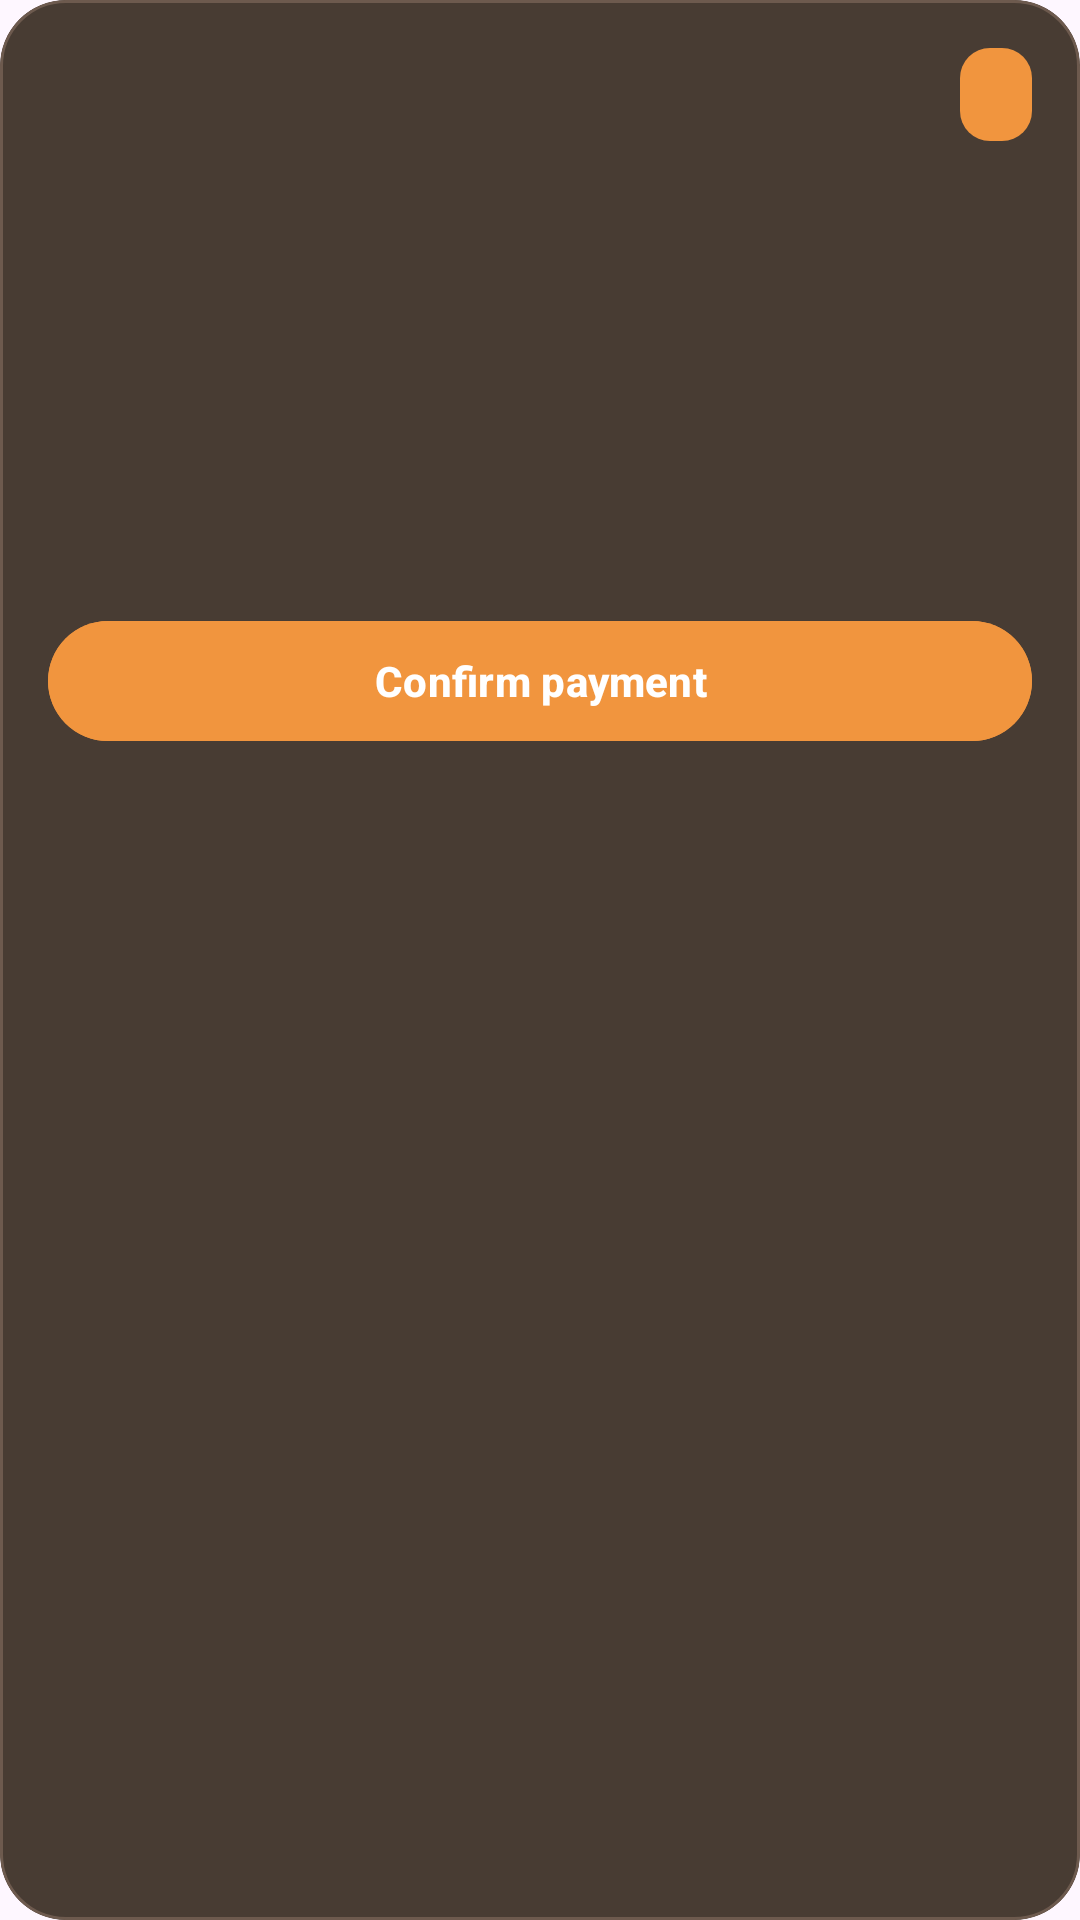

Produce the Android XML layout that renders to this screen, including the resource entries it uses.
<!-- AndroidManifest.xml: application theme Theme.CoffeeShop -->
<!-- res/layout/viewholder_order.xml -->
<?xml version="1.0" encoding="utf-8"?>
<com.google.android.material.card.MaterialCardView xmlns:android="http://schemas.android.com/apk/res/android"
    xmlns:app="http://schemas.android.com/apk/res-auto"
    xmlns:tools="http://schemas.android.com/tools"
    android:layout_width="match_parent"
    android:layout_height="wrap_content"
    android:layout_marginHorizontal="16dp"
    android:layout_marginTop="8dp"
    app:cardBackgroundColor="@color/color3"
    app:cardCornerRadius="22dp"
    app:strokeColor="@color/border_brown"
    app:strokeWidth="1dp">

    <LinearLayout
        android:layout_width="match_parent"
        android:layout_height="wrap_content"
        android:orientation="vertical"
        android:padding="16dp">

        <LinearLayout
            android:layout_width="match_parent"
            android:layout_height="wrap_content"
            android:gravity="center_vertical"
            android:orientation="horizontal">

            <TextView
                android:id="@+id/orderIdTxt"
                android:layout_width="0dp"
                android:layout_height="wrap_content"
                android:layout_weight="1"
                android:textColor="@color/white"
                android:textSize="18sp"
                android:textStyle="bold"
                tools:text="#A3C91D" />

            <TextView
                android:id="@+id/statusTxt"
                android:layout_width="wrap_content"
                android:layout_height="wrap_content"
                android:background="@drawable/orange_bg"
                android:paddingHorizontal="12dp"
                android:paddingVertical="6dp"
                android:textColor="@color/white"
                android:textStyle="bold"
                tools:text="Pending" />
        </LinearLayout>

        <TextView
            android:id="@+id/paymentTxt"
            android:layout_width="match_parent"
            android:layout_height="wrap_content"
            android:layout_marginTop="10dp"
            android:textColor="@color/warm_gray"
            tools:text="Card • Pending" />

        <TextView
            android:id="@+id/itemsTxt"
            android:layout_width="match_parent"
            android:layout_height="wrap_content"
            android:layout_marginTop="6dp"
            android:textColor="@color/white"
            tools:text="3 items" />

        <TextView
            android:id="@+id/totalTxt"
            android:layout_width="match_parent"
            android:layout_height="wrap_content"
            android:layout_marginTop="6dp"
            android:textColor="@color/color1"
            android:textSize="22sp"
            android:textStyle="bold"
            tools:text="$14.00" />

        <TextView
            android:id="@+id/noteTxt"
            android:layout_width="match_parent"
            android:layout_height="wrap_content"
            android:layout_marginTop="10dp"
            android:textColor="@color/warm_gray"
            android:textSize="12sp"
            tools:text="No sugar, table near the window" />

        <TextView
            android:id="@+id/timeTxt"
            android:layout_width="match_parent"
            android:layout_height="wrap_content"
            android:layout_marginTop="10dp"
            android:textColor="@color/warm_gray"
            android:textSize="12sp"
            tools:text="25.05 14:40" />

        <com.google.android.material.button.MaterialButton
            android:id="@+id/primaryActionBtn"
            android:layout_width="match_parent"
            android:layout_height="wrap_content"
            android:layout_marginTop="14dp"
            android:backgroundTint="@color/color1"
            android:text="Confirm payment"
            android:textAllCaps="false"
            android:textColor="@color/white"
            android:textStyle="bold" />
    </LinearLayout>

</com.google.android.material.card.MaterialCardView>
<!-- resources referenced by this layout -->
<resources>
  <color name="border_brown">#6D5A4E</color>
  <color name="color1">#F1953E</color>
  <color name="color3">#483C33</color>
  <color name="warm_gray">#D2C4BA</color>
  <color name="white">#FFFFFFFF</color>
  <!-- drawable orange_bg (drawable) -->
  <?xml version="1.0" encoding="utf-8"?>
  <selector xmlns:android="http://schemas.android.com/apk/res/android">
      <item>
          <shape android:shape="rectangle">
              <solid android:color="@color/color1"/>
              <corners android:radius="10dp"/>
          </shape>
      </item>
  </selector>
  <style name="Theme.CoffeeShop" parent="Base.Theme.CoffeeShop" />
  <style name="Base.Theme.CoffeeShop" parent="Theme.Material3.DayNight.NoActionBar">
          
          
      </style>
</resources>
